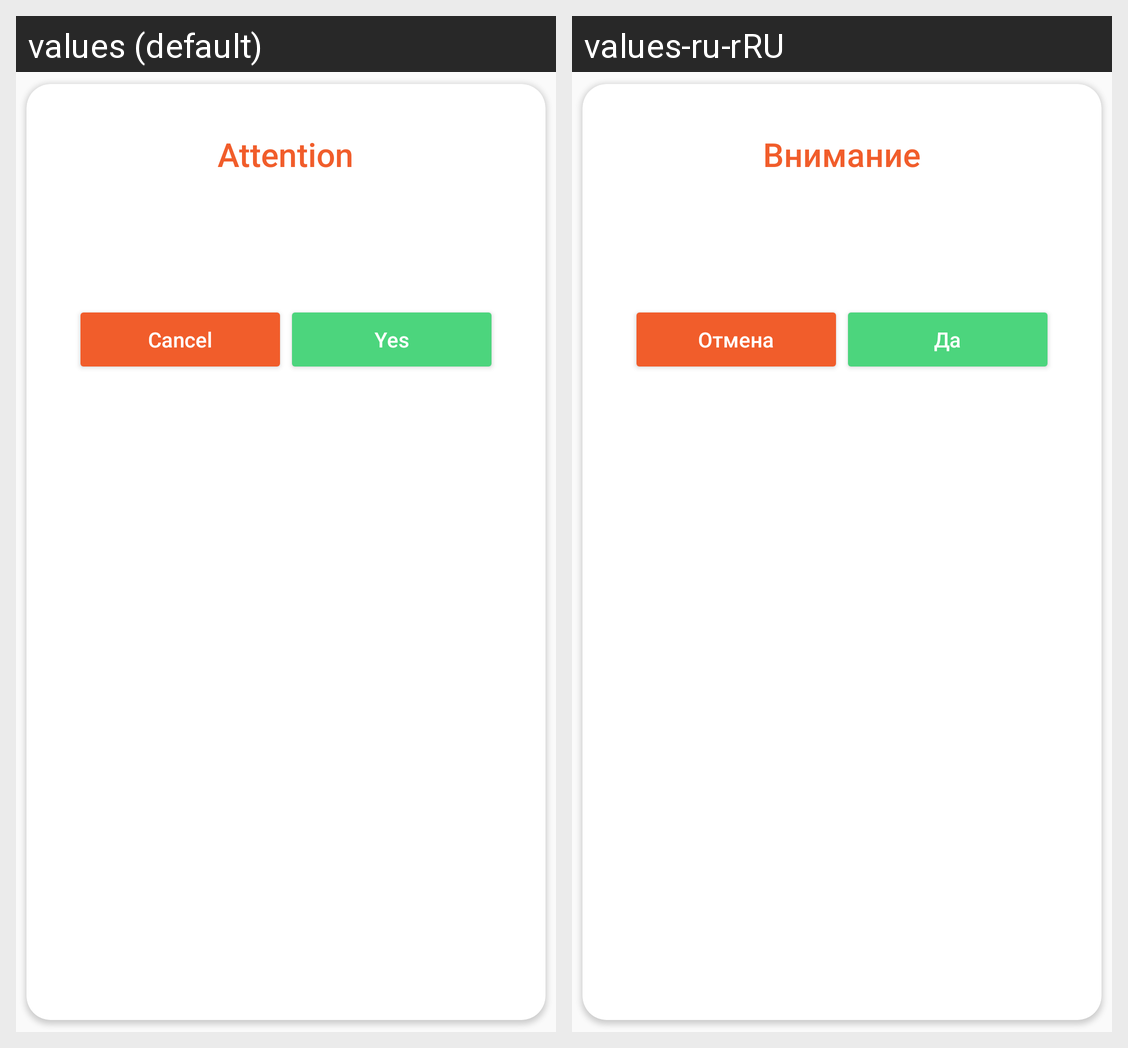

Translations of the strings shown on this Android screen, per locale in the grid:
Android screen res/layout/dialog_offline_mode.xml rendered under 2 locales, left to right: values (default), values-ru-rRU. Device: Nexus 5 (rendered at 1080×1920; each locale shown at half size, 540×960, under a caption strip naming it); theme AppTheme.
Strings drawn on this screen, with the default value and each locale's value (text and hints the layout hard-codes, and strings that could not be matched under every locale, appear in the picture but are not listed):

label_attention
  values: Attention
  values-ru-rRU: Внимание

cancel
  values: Cancel
  values-ru-rRU: Отмена

yes
  values: Yes
  values-ru-rRU: Да
